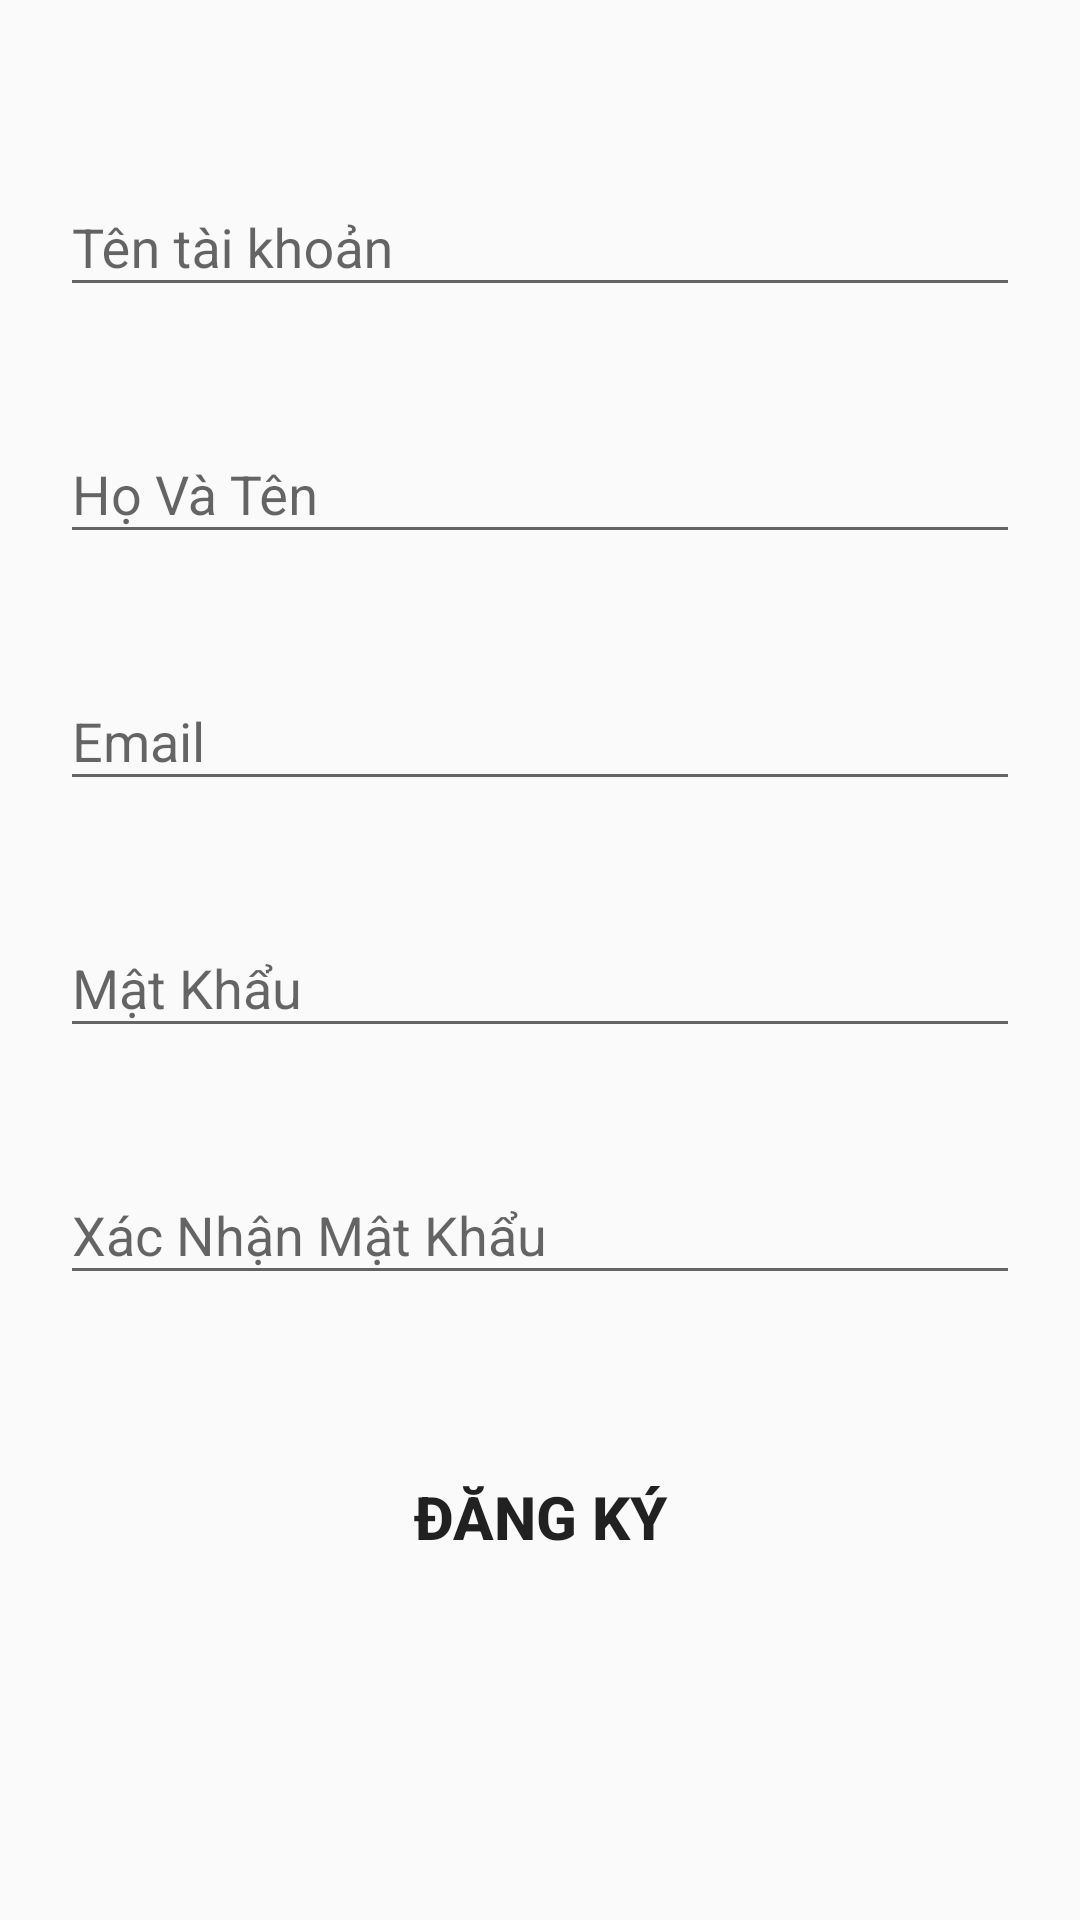

The Android layout XML behind this screen, and the referenced resources:
<!-- AndroidManifest.xml: application theme Theme.AppCompat.DayNight.NoActionBar -->
<!-- res/layout/fragment_register.xml -->
<?xml version="1.0" encoding="utf-8"?>
<FrameLayout xmlns:android="http://schemas.android.com/apk/res/android"
    xmlns:tools="http://schemas.android.com/tools"
    android:layout_width="match_parent"
    android:layout_height="match_parent"
    tools:context=".Fragment.RegisterFragment">
<LinearLayout
    android:layout_width="match_parent"
    android:layout_height="match_parent"
    android:orientation="vertical">
    <ScrollView
        android:layout_width="match_parent"
        android:layout_height="match_parent"

        >
        <LinearLayout
            android:layout_width="match_parent"
            android:layout_height="match_parent"
            android:orientation="vertical">
            <com.google.android.material.textfield.TextInputLayout
                android:layout_marginTop="50dp"
                android:layout_marginHorizontal="20dp"
                android:id="@+id/til_dk_name"
                android:layout_width="match_parent"
                android:layout_height="wrap_content"

                >
                <com.google.android.material.textfield.TextInputEditText
                    android:hint="Tên tài khoản"
                    android:id="@+id/edt_dk_username"
                    android:layout_width="match_parent"
                    android:layout_height="wrap_content"/>
            </com.google.android.material.textfield.TextInputLayout>

            <com.google.android.material.textfield.TextInputLayout
                android:layout_marginTop="30dp"
                android:layout_marginHorizontal="20dp"
                android:id="@+id/til_dk_fullname"
                android:layout_width="match_parent"
                android:layout_height="wrap_content"
                >
                <com.google.android.material.textfield.TextInputEditText
                    android:hint="Họ Và Tên"
                    android:id="@+id/edt_dk_fullname"
                    android:layout_width="match_parent"
                    android:layout_height="wrap_content"/>
            </com.google.android.material.textfield.TextInputLayout>

            <com.google.android.material.textfield.TextInputLayout
                android:layout_marginTop="30dp"
                android:layout_marginHorizontal="20dp"
                android:id="@+id/til_dk_email"
                android:layout_width="match_parent"
                android:layout_height="wrap_content"
                >
                <com.google.android.material.textfield.TextInputEditText
                    android:hint="Email"
                    android:id="@+id/edt_dk_email"
                    android:layout_width="match_parent"
                    android:layout_height="wrap_content"/>
            </com.google.android.material.textfield.TextInputLayout>

            <com.google.android.material.textfield.TextInputLayout
                android:layout_marginTop="30dp"
                android:layout_marginHorizontal="20dp"
                android:id="@+id/til_dk_pass"
                android:layout_width="match_parent"
                android:layout_height="wrap_content">
                <com.google.android.material.textfield.TextInputEditText
                    android:hint="Mật Khẩu"
                    android:inputType="textPassword"
                    android:id="@+id/edt_dk_password"
                    android:layout_width="match_parent"
                    android:layout_height="wrap_content"/>
            </com.google.android.material.textfield.TextInputLayout>
            <com.google.android.material.textfield.TextInputLayout
                android:layout_marginTop="30dp"
                android:layout_marginHorizontal="20dp"
                android:id="@+id/til_dk_passxn"
                android:layout_width="match_parent"
                android:layout_height="wrap_content">
                <com.google.android.material.textfield.TextInputEditText
                    android:hint="Xác Nhận Mật Khẩu"
                    android:id="@+id/edt_dk_passwordxn"
                    android:inputType="textPassword"
                    android:layout_width="match_parent"
                    android:layout_height="wrap_content"/>
            </com.google.android.material.textfield.TextInputLayout>
            <Button
                android:textStyle="bold"
                android:textSize="20dp"
                android:text="đăng ký"
                android:background="@drawable/buttom_bg"
                android:layout_marginTop="50dp"
                android:layout_marginHorizontal="40dp"
                android:layout_width="match_parent"
                android:layout_height="wrap_content"
                android:layout_marginBottom="50dp"
                android:id="@+id/btn_dk_signup"/>
        </LinearLayout>
    </ScrollView>

</LinearLayout>


</FrameLayout>
<!-- resources referenced by this layout -->
<resources>

</resources>
